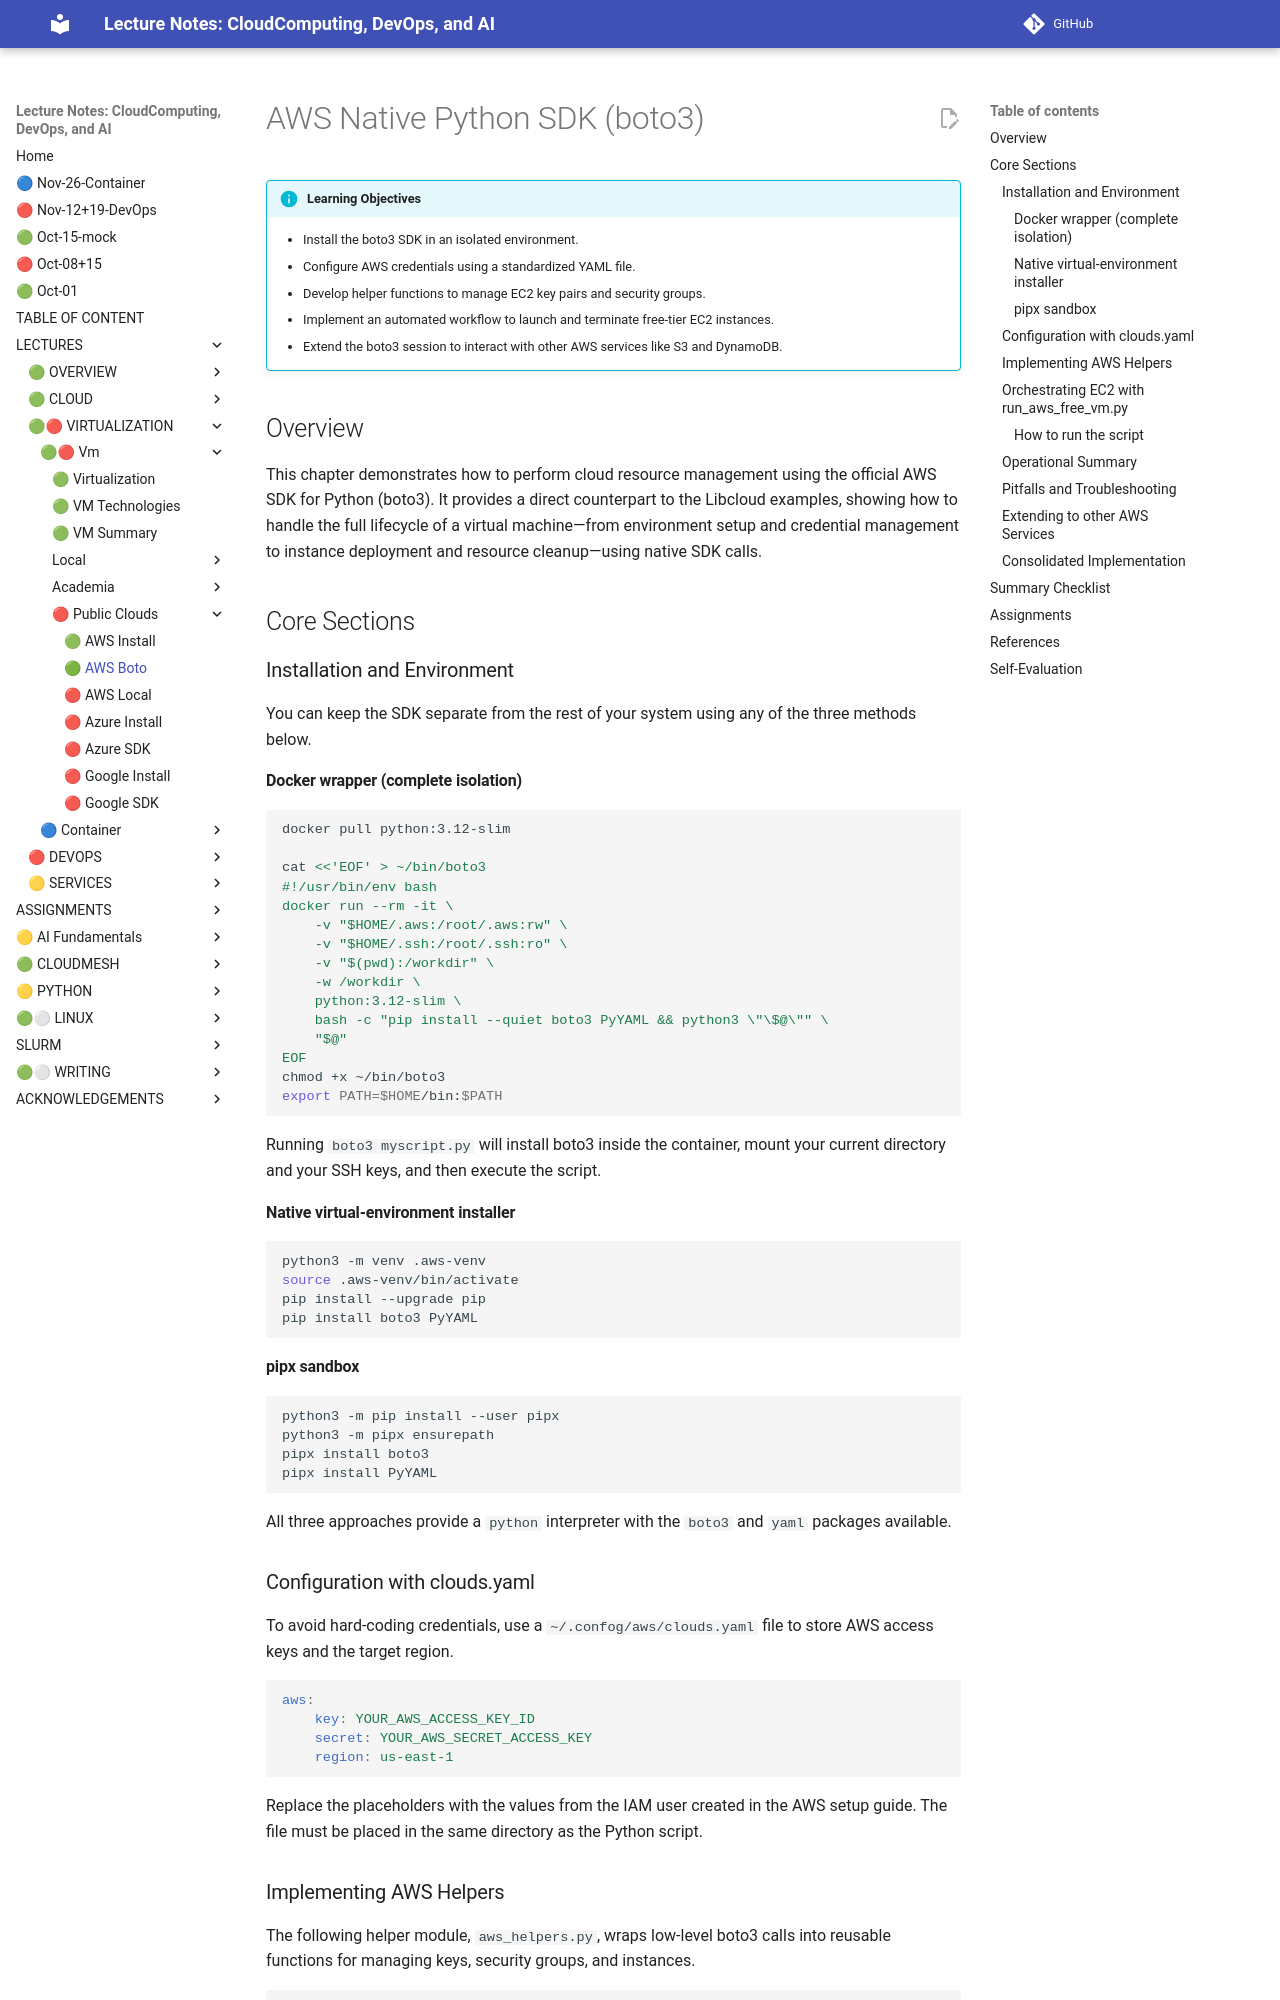

repository: cloudmesh-ai/cloudmesh-ai-lecture · page: section/cloud/vm-cloud/aws-boto-chapter/index.html · generator: mkdocs

# AWS Native Python SDK (boto3)

!!! info "Learning Objectives"
    * Install the boto3 SDK in an isolated environment.
    * Configure AWS credentials using a standardized YAML file.
    * Develop helper functions to manage EC2 key pairs and security groups.
    * Implement an automated workflow to launch and terminate free-tier EC2 instances.
    * Extend the boto3 session to interact with other AWS services like S3 and DynamoDB.

## Overview

This chapter demonstrates how to perform cloud resource management using the official AWS SDK for Python (boto3). It provides a direct counterpart to the Libcloud examples, showing how to handle the full lifecycle of a virtual machine—from environment setup and credential management to instance deployment and resource cleanup—using native SDK calls.

## Core Sections

### Installation and Environment

You can keep the SDK separate from the rest of your system using any of the three methods below.

#### Docker wrapper (complete isolation)

```bash
docker pull python:3.12-slim

cat <<'EOF' > ~/bin/boto3
#!/usr/bin/env bash
docker run --rm -it \
    -v "$HOME/.aws:/root/.aws:rw" \
    -v "$HOME/.ssh:/root/.ssh:ro" \
    -v "$(pwd):/workdir" \
    -w /workdir \
    python:3.12-slim \
    bash -c "pip install --quiet boto3 PyYAML && python3 \"\$@\"" \
    "$@"
EOF
chmod +x ~/bin/boto3
export PATH=$HOME/bin:$PATH
```

Running `boto3 myscript.py` will install boto3 inside the container, mount your current directory and your SSH keys, and then execute the script.

#### Native virtual-environment installer

```bash
python3 -m venv .aws-venv
source .aws-venv/bin/activate
pip install --upgrade pip
pip install boto3 PyYAML
```

#### pipx sandbox

```bash
python3 -m pip install --user pipx
python3 -m pipx ensurepath
pipx install boto3
pipx install PyYAML
```

All three approaches provide a `python` interpreter with the `boto3` and `yaml` packages available.

### Configuration with clouds.yaml

To avoid hard-coding credentials, use a `~/.confog/aws/clouds.yaml` file to store AWS access keys and the target region.

```yaml
aws:
    key: YOUR_AWS_ACCESS_KEY_ID
    secret: YOUR_AWS_SECRET_ACCESS_KEY
    region: us-east-1
```

Replace the placeholders with the values from the IAM user created in the AWS setup guide. The file must be placed in the same directory as the Python script.
